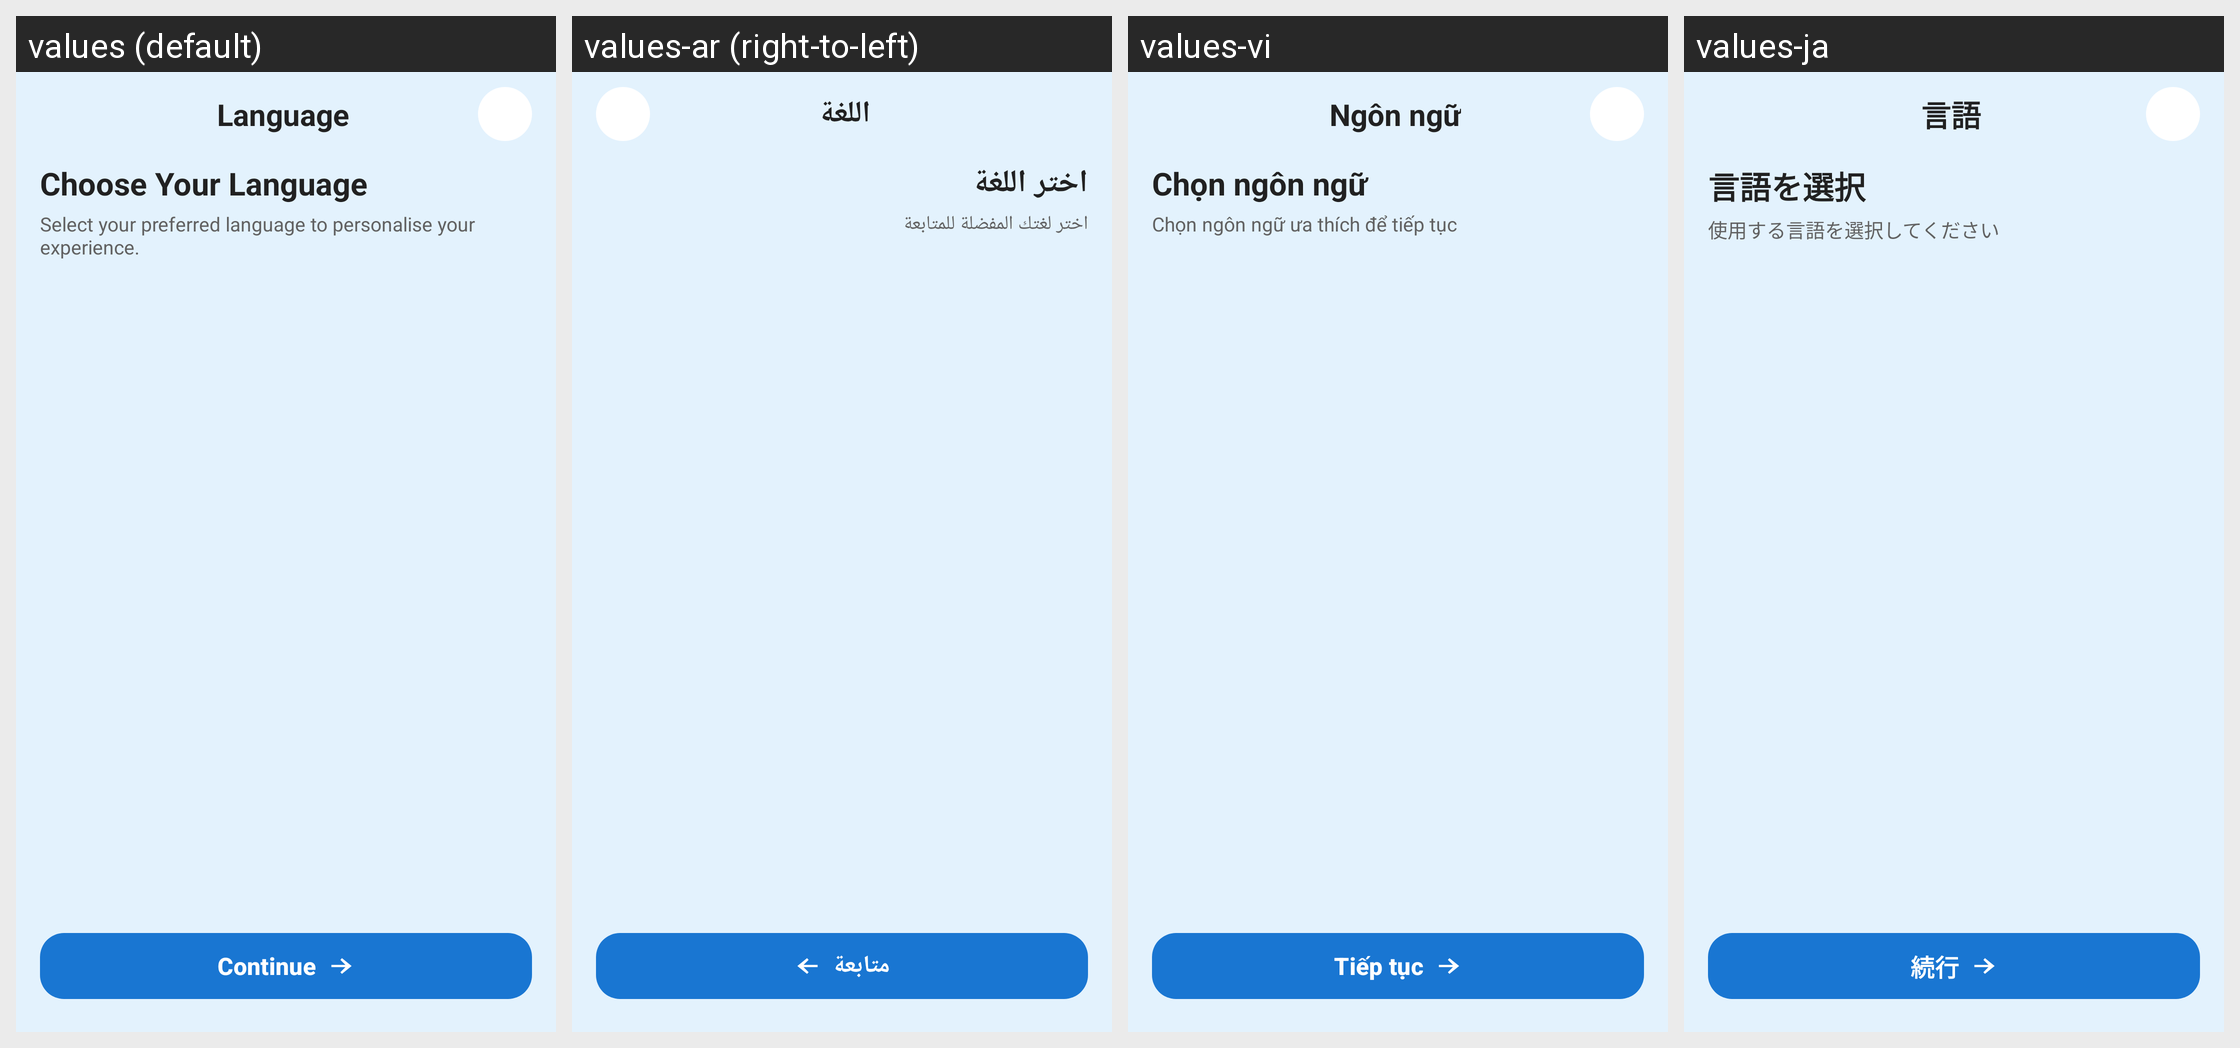

Translations of the strings shown on this Android screen, per locale in the grid:
Android screen res/layout/fragment_language.xml rendered under 4 locales, left to right: values (default), values-ar (right-to-left), values-vi, values-ja. Device: Nexus 5 (rendered at 1080×1920; each locale shown at half size, 540×960, under a caption strip naming it); theme Theme.BluetoothTracker.
Other locales in the repository, not shown: values-bg, values-de, values-es, values-fa, values-fi, values-fr, values-hi, values-hu, values-in, values-it, values-ko, values-ms, values-pl, values-pt, values-ro, values-ru, values-sk, values-th, values-tr, values-ur.
Strings drawn on this screen, with the default value and each locale's value (text and hints the layout hard-codes, and strings that could not be matched under every locale, appear in the picture but are not listed):

language
  values: Language
  values-ar: اللغة
  values-vi: Ngôn ngữ
  values-ja: 言語

choose_language
  values: Choose Your Language
  values-ar: اختر اللغة
  values-vi: Chọn ngôn ngữ
  values-ja: 言語を選択

choose_language_subtitle
  values: Select your preferred language to personalise your experience.
  values-ar: اختر لغتك المفضلة للمتابعة
  values-vi: Chọn ngôn ngữ ưa thích để tiếp tục
  values-ja: 使用する言語を選択してください

continue_label
  values: Continue
  values-ar: متابعة
  values-vi: Tiếp tục
  values-ja: 続行
